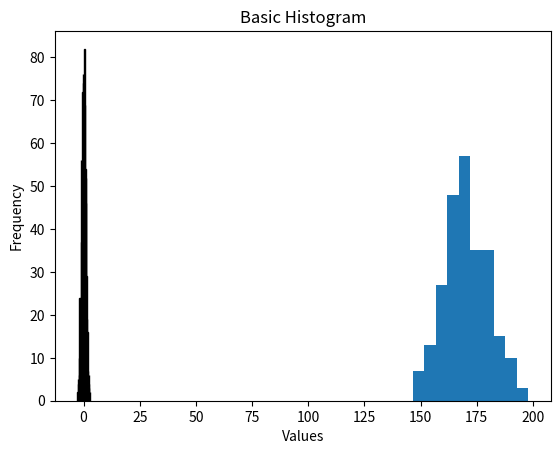
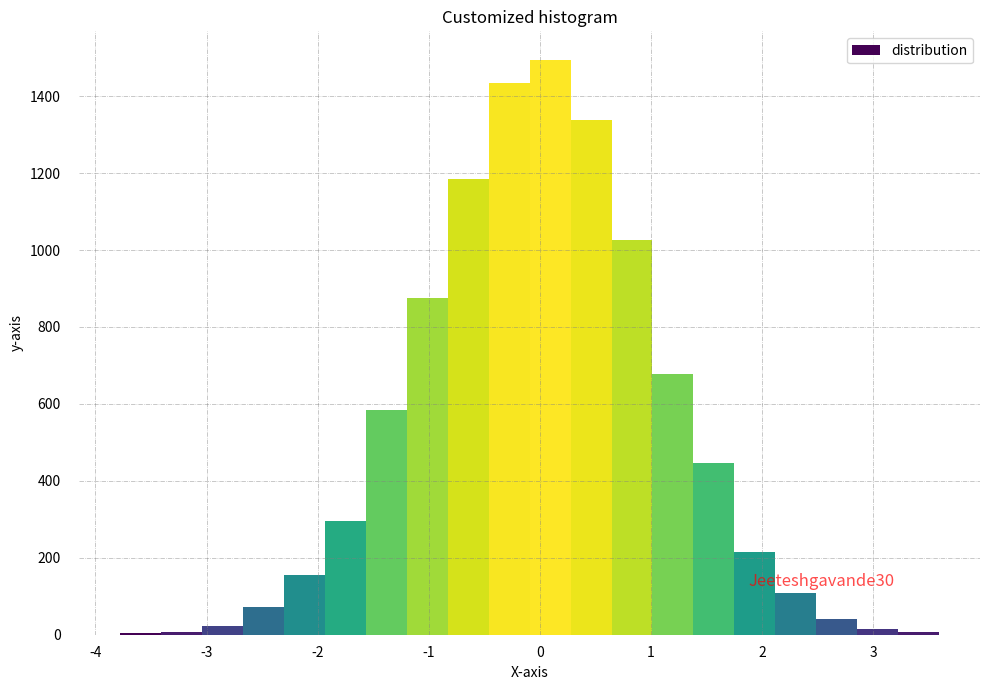
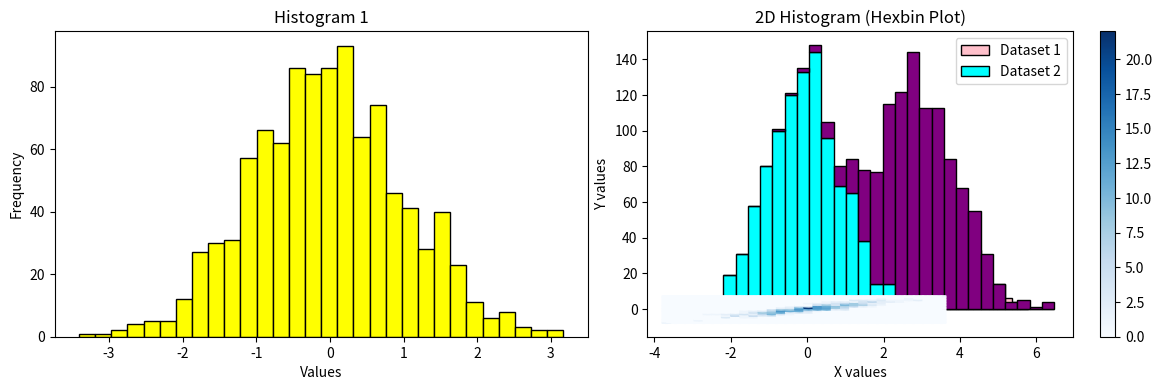
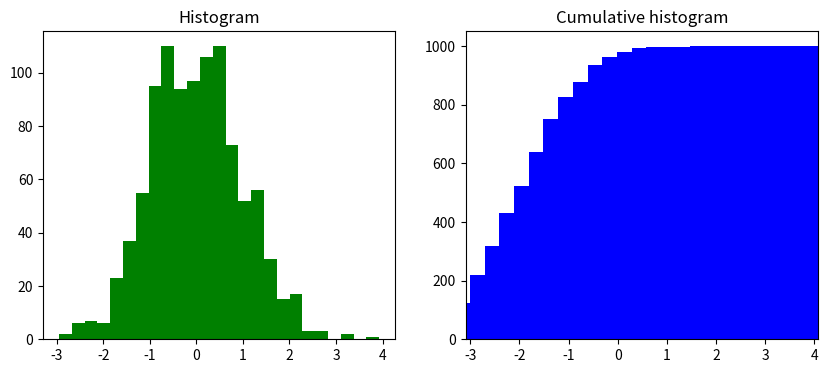
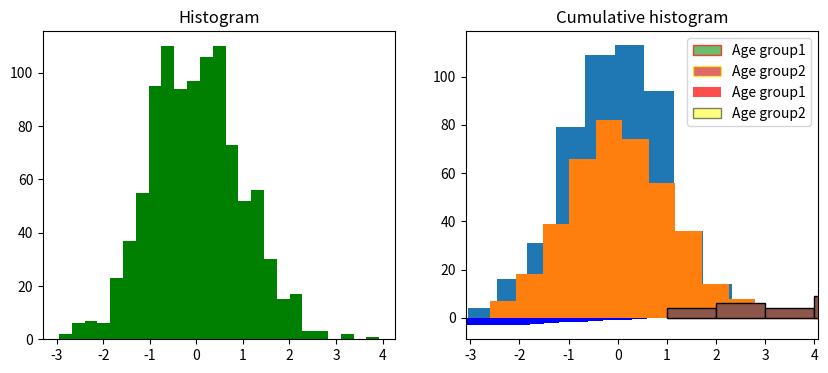

These charts were generated, in order, by the following Python code:
##Matplotlib Histograms


import numpy as np

x = np.random.normal(170, 10, 250)
print(x)



import matplotlib.pyplot as plt
import numpy as np
x = np.random.normal(170, 10, 250)
plt.hist(x)
plt.show() 



#--------------------------------------------------------------


#Plotting Histogram in Python using Matplotlib


import matplotlib.pyplot as plt
import numpy as np

data = np.random.randn(1000)
plt.hist(data, bins=30, color='skyblue', edgecolor='black')
plt.xlabel('Values')
plt.ylabel('Frequency')
plt.title('Basic Histogram')
plt.show()



#Customized Histogram with Watermark



import matplotlib.pyplot as plt
import numpy as np
from matplotlib import colors
from matplotlib.ticker import PercentFormatter

np.random.seed(23685752)
N_points = 10000
n_bins = 20

x = np.random.randn(N_points)
y = .8 ** x + np.random.randn(10000) + 25
legend = ['distribution']

fig, axs = plt.subplots(1, 1, figsize=(10, 7), tight_layout=True)

for s in ['top', 'bottom', 'left', 'right']: 
    axs.spines[s].set_visible(False) 

axs.xaxis.set_ticks_position('none') 
axs.yaxis.set_ticks_position('none') 

axs.xaxis.set_tick_params(pad=5) 
axs.yaxis.set_tick_params(pad=10) 

axs.grid(visible=True, color='grey', linestyle='-.', linewidth=0.5, alpha=0.6) 

fig.text(0.9, 0.15, 'Jeeteshgavande30', fontsize=12, color='red',
         ha='right', va='bottom', alpha=0.7) 

N, bins, patches = axs.hist(x, bins=n_bins)
fracs = ((N**(1 / 5)) / N.max())
norm = colors.Normalize(fracs.min(), fracs.max())

for thisfrac, thispatch in zip(fracs, patches):
    color = plt.cm.viridis(norm(thisfrac))
    thispatch.set_facecolor(color)

plt.xlabel("X-axis")
plt.ylabel("y-axis")
plt.legend(legend)
plt.title('Customized histogram')
plt.show()






#Multiple Histograms with Subplots


import matplotlib.pyplot as plt
import numpy as np

data1 = np.random.randn(1000)
data2 = np.random.normal(loc=3, scale=1, size=1000)
fig, axes = plt.subplots(nrows=1, ncols=2, figsize=(12, 4))
axes[0].hist(data1, bins=30, color='Yellow', edgecolor='black')
axes[0].set_title('Histogram 1')
axes[1].hist(data2, bins=30, color='Pink', edgecolor='black')
axes[1].set_title('Histogram 2')
for ax in axes:
	ax.set_xlabel('Values')
	ax.set_ylabel('Frequency')
plt.tight_layout()

plt.show()




#Stacked Histogram using Matplotlib

import matplotlib.pyplot as plt
import numpy as np

data1 = np.random.randn(1000)
data2 = np.random.normal(loc=3, scale=1, size=1000)
plt.hist([data1, data2], bins=30, stacked=True, color=['cyan', 'Purple'], edgecolor='black')
plt.xlabel('Values')
plt.ylabel('Frequency')
plt.title('Stacked Histogram')
plt.legend(['Dataset 1', 'Dataset 2'])
plt.show()


#Plot 2D Histogram (Hexbin Plot) using Matplotlib

import matplotlib.pyplot as plt
import numpy as np

x = np.random.randn(1000)
y = 2 * x + np.random.normal(size=1000)
plt.hexbin(x, y, gridsize=30, cmap='Blues')
plt.xlabel('X values')
plt.ylabel('Y values')
plt.title('2D Histogram (Hexbin Plot)')
plt.colorbar()
plt.show()





#------------------------------------------------------------------------------------------


#Create a cumulative histogram in Matplotlib


import matplotlib.pyplot as plt
import numpy as np
from scipy import stats

x = [10, 40, 20, 10, 30, 10, 56, 45]

res = stats.cumfreq(x, numbins=4,
					defaultreallimits=(1.5, 5))
rng = np.random.RandomState(seed=12345)

samples = stats.norm.rvs(size=1000,
						random_state=rng)
res = stats.cumfreq(samples,
					numbins=25)
x = res.lowerlimit + np.linspace(0, res.binsize*res.cumcount.size,
								res.cumcount.size)
fig = plt.figure(figsize=(10, 4))

ax1 = fig.add_subplot(1, 2, 1)

ax2 = fig.add_subplot(1, 2, 2)

ax1.hist(samples, bins=25,
		color="green")
ax1.set_title('Histogram')
ax2.bar(x, res.cumcount, width=4, color="blue")
ax2.set_title('Cumulative histogram')
ax2.set_xlim([x.min(), x.max()])
plt.show()




#Example 2:

import numpy as np
from scipy import stats

x = [10, 40, 20, 10, 30, 10, 56, 45]

res = stats.cumfreq(x, numbins=4,
					defaultreallimits=(1.5, 5))

rng = np.random.RandomState(seed=12345)

samples = stats.norm.rvs(size=1000,
						random_state=rng)

res = stats.cumfreq(samples,
					numbins=25)

x = res.lowerlimit + np.linspace(0, res.binsize*res.cumcount.size,
							res.cumcount.size)

fig = plt.figure(figsize=(10, 4))
ax1 = fig.add_subplot(1, 2, 1)
ax2 = fig.add_subplot(1, 2, 2)
ax1.hist(samples, bins=25, color="green")
ax1.set_title('Histogram')
ax2.bar(x, x, width=2, color="blue")
ax2.set_title('Cumulative histogram')
ax2.set_xlim([x.min(), x.max()])
plt.show()




#-----------------------------------------------------------------------------------------




#How to plot two histograms together in Matplotlib?


import matplotlib.pyplot as plt
import numpy as np


series1 = np.random.randn(500, 1)
series2 = np.random.randn(400, 1)
plt.hist(series1)
plt.hist(series2)
plt.show()


#Example 2:

# importing libraries
import matplotlib.pyplot as plt

age_g1 = [1, 3, 5, 10, 15, 17, 18, 16, 19,
		21, 23, 28, 30, 31, 33, 38, 32, 
		40, 45, 43, 49, 55, 53, 63, 66, 
		85, 80, 57, 75, 93, 95]

age_g2 = [6, 4, 15, 17, 19, 21, 28, 23, 31, 
		36, 39, 32, 50, 56, 59, 74, 79, 34, 
		98, 97, 95, 67, 69, 92, 45, 55, 77,
		76, 85]
plt.hist(age_g1, label='Age group1', bins=14, alpha=.7, edgecolor='red')

plt.hist(age_g2, label="Age group2", bins=14, alpha=.7, edgecolor='yellow')
plt.legend()
plt.show()



#Example 3


# importing libraries
import matplotlib.pyplot as plt

age_g1 = [1, 3, 5, 10, 15, 17, 18, 16, 19, 21,
		23, 28, 30, 31, 33, 38, 32, 40, 45, 
		43, 49, 55, 53, 63, 66, 85, 80, 57, 
		75, 93, 95]

age_g2 = [6, 4, 15, 17, 19, 21, 28, 23, 31, 36,
		39, 32, 50, 56, 59, 74, 79, 34, 98, 97,
		95, 67, 69, 92, 45, 55, 77, 76, 85]

plt.hist(age_g1, label='Age group1', alpha=.7, color='red')
plt.hist(age_g2, label="Age group2", alpha=.5,
		edgecolor='black', color='yellow')
plt.legend()

plt.show()




#-------------------------------------------------------------------------------



#Bin Size in Matplotlib Histogram

#Method 1 : 
#Example 1 :
import matplotlib.pyplot as plt 

height = [189, 185, 195, 149, 189, 147, 154, 
		174, 169, 195, 159, 192, 155, 191, 
		153, 157, 140, 144, 172, 157, 181, 
		182, 166, 167] 

plt.hist(height, edgecolor="red", bins=5) 
plt.show() 



#Example 2 :


import matplotlib.pyplot as plt 

values = [87, 53, 66, 61, 67, 68, 62, 
		110, 104, 61, 111, 123, 117, 
		119, 116, 104, 92, 111, 90, 
		103, 81, 80, 101, 51, 79, 107, 
		110, 129, 145, 139, 110] 

plt.hist(values, bins=7, edgecolor="yellow", color="green") 
plt.show() 


#Method 2 :

#Example 1 : Equal bin width


import matplotlib.pyplot as plt 

marks = [1, 2, 3, 2, 1, 2, 3, 2, 
		1, 4, 5, 4, 3, 2, 5, 4, 
		5, 4, 5, 3, 2, 1, 5] 

plt.hist(marks, bins=[1, 2, 3, 4, 5], edgecolor="black") 
plt.show() 



#Example 2 : Unequal bin width

import matplotlib.pyplot as plt 

data = [189, 185, 195, 149, 189, 147, 
		154, 174, 169, 195, 159, 192, 
		155, 191, 153, 157, 140, 144, 
		172, 157, 181, 182, 166, 167] 

plt.hist(data, bins=[140, 150, 160, 175, 185, 200], 
		edgecolor="yellow", color="grey") 

plt.show() 



#Method 3:


import matplotlib.pyplot as plt 

data = [87, 53, 66, 61, 67, 68, 62, 110, 
		104, 61, 111, 123, 117, 119, 116, 
		104, 92, 111, 90, 103, 81, 80, 101, 
		51, 79, 107, 110, 129, 145, 128, 
		132, 135, 131, 126, 139, 110] 
binwidth = 8
plt.hist(data, bins=range(min(data), max(data) + binwidth, binwidth), 
		edgecolor="yellow", color="brown") 
plt.show() 

